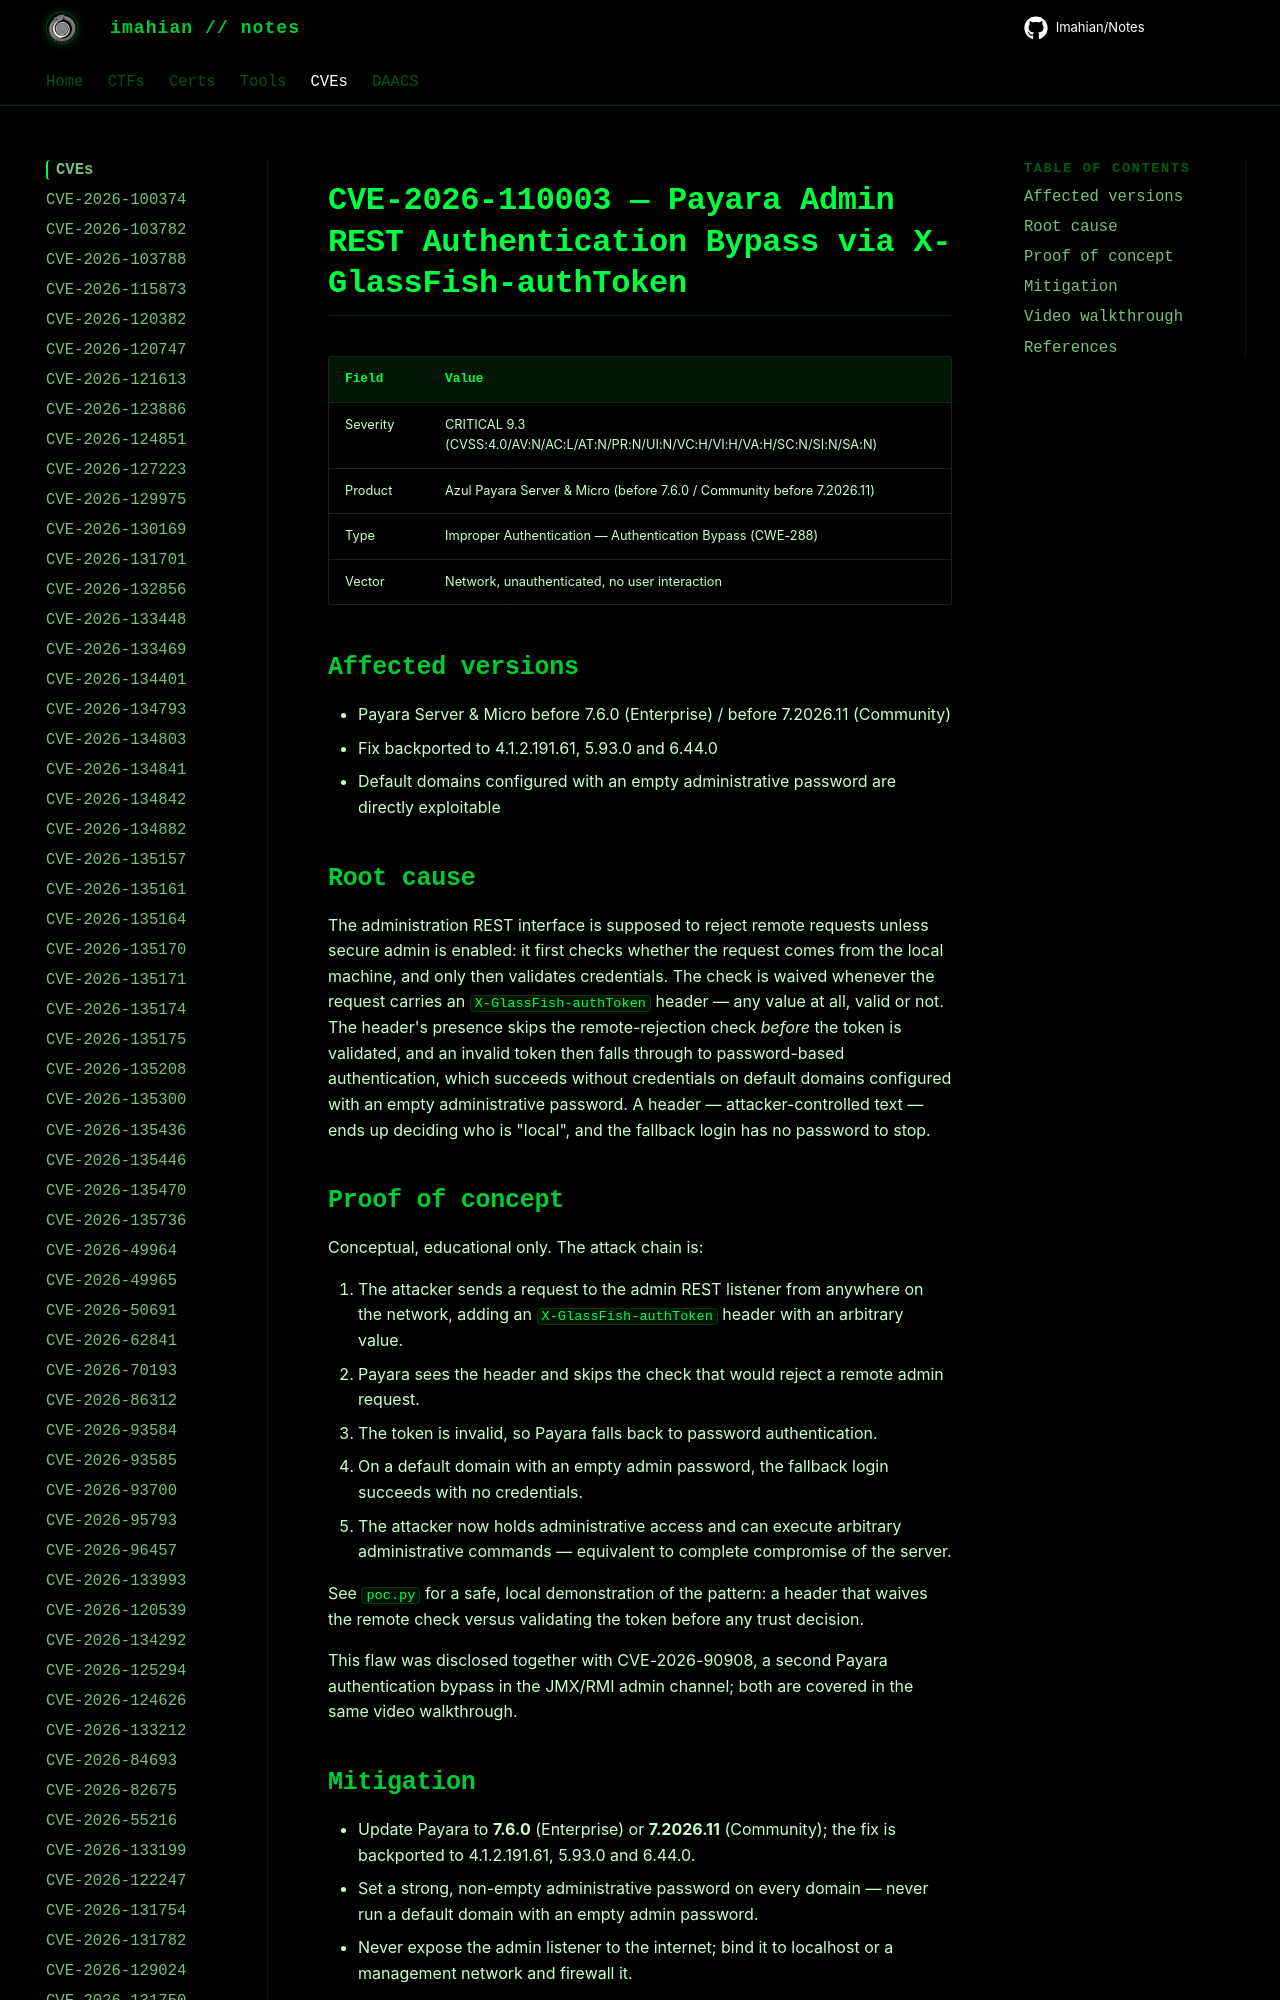

repository: Imahian/Notes · page: CVEs/CVE-2026-110003/index.html · generator: mkdocs

# CVE-2026-110003 — Payara Admin REST Authentication Bypass via X-GlassFish-authToken

| Field | Value |
|---|---|
| Severity | CRITICAL 9.3 (CVSS:4.0/AV:N/AC:L/AT:N/PR:N/UI:N/VC:H/VI:H/VA:H/SC:N/SI:N/SA:N) |
| Product | Azul Payara Server & Micro (before 7.6.0 / Com
